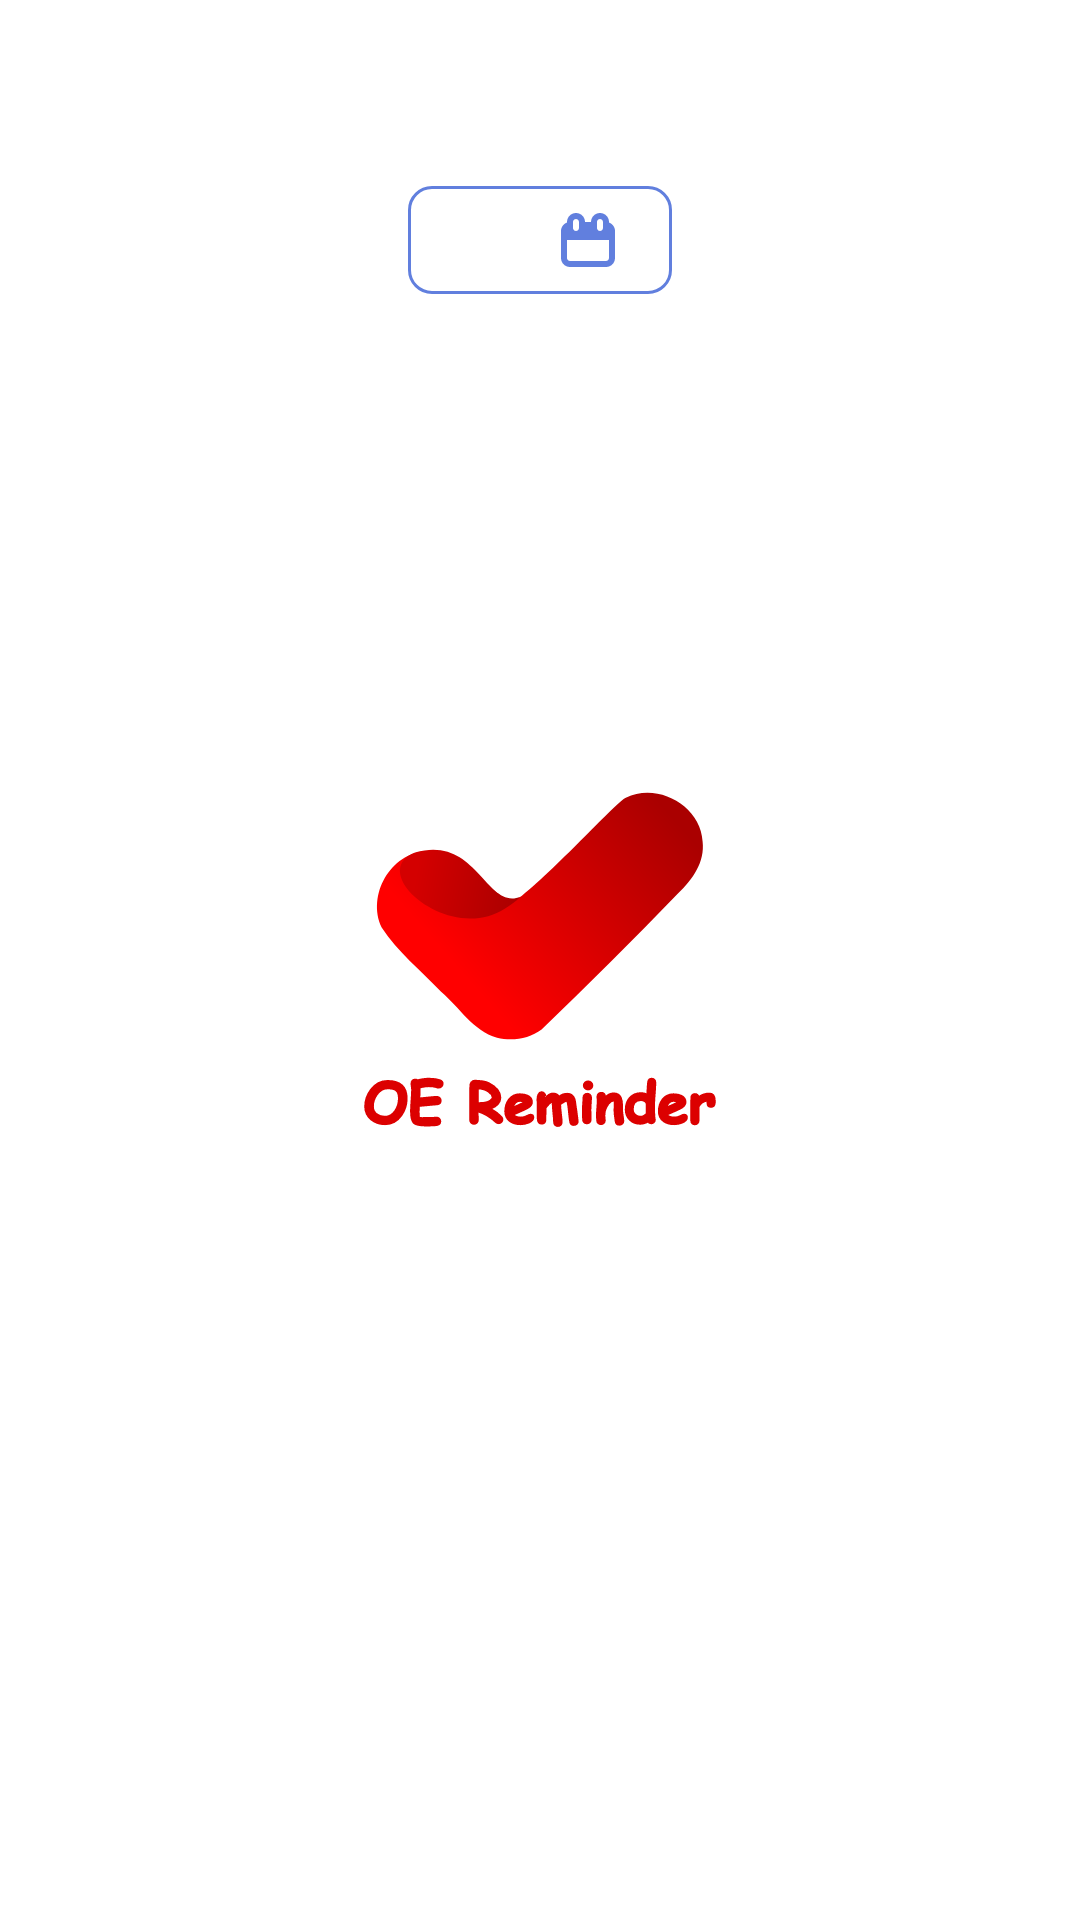

Layout XML and referenced resources for this Android screen:
<!-- AndroidManifest.xml: application theme SplashScreenStyle -->
<!-- res/layout/fragment_time_tracking.xml -->
<?xml version="1.0" encoding="utf-8"?>
<androidx.constraintlayout.widget.ConstraintLayout xmlns:android="http://schemas.android.com/apk/res/android"
    xmlns:app="http://schemas.android.com/apk/res-auto"
    android:layout_width="match_parent"
    android:layout_height="match_parent">

    <include
        android:id="@+id/layoutAppBar"
        layout="@layout/toolbar_app"
        app:layout_constraintEnd_toEndOf="parent"
        app:layout_constraintStart_toStartOf="parent"
        app:layout_constraintTop_toTopOf="parent" />

    <com.google.android.material.button.MaterialButton
        android:id="@+id/btnDatePicker"
        style="@style/Widget.MaterialComponents.Button.OutlinedButton"
        android:layout_width="wrap_content"
        android:layout_height="wrap_content"
        android:layout_gravity="center"
        android:drawableEnd="@drawable/ic_calendar"
        android:drawablePadding="@dimen/dp_8"
        android:drawableTint="@color/color_accent"
        android:paddingStart="@dimen/dp_16"
        android:paddingEnd="@dimen/dp_16"
        android:textAllCaps="false"
        android:textColor="@color/color_accent"
        android:textSize="@dimen/sp_16"
        app:cornerRadius="@dimen/dp_8"
        app:layout_constraintEnd_toEndOf="parent"
        app:layout_constraintStart_toStartOf="parent"
        app:layout_constraintTop_toBottomOf="@+id/layoutAppBar"
        app:strokeColor="@color/color_accent" />

    <androidx.recyclerview.widget.RecyclerView
        android:id="@+id/recyclerTimeTracking"
        android:layout_width="0dp"
        android:layout_height="0dp"
        android:orientation="vertical"
        app:layoutManager="androidx.recyclerview.widget.LinearLayoutManager"
        app:layout_constraintBottom_toBottomOf="parent"
        app:layout_constraintEnd_toEndOf="parent"
        app:layout_constraintStart_toStartOf="parent"
        app:layout_constraintTop_toBottomOf="@+id/btnDatePicker" />

    <com.google.android.material.floatingactionbutton.ExtendedFloatingActionButton
        android:id="@+id/fabCheckIn"
        android:layout_width="wrap_content"
        android:layout_height="wrap_content"
        android:layout_gravity="center"
        android:layout_marginEnd="@dimen/dp_16"
        android:layout_marginBottom="@dimen/dp_16"
        android:text="@string/text_button_check_in"
        android:textAllCaps="false"
        android:textColor="@android:color/white"
        android:visibility="gone"
        app:backgroundTint="@color/color_accent"
        app:icon="@drawable/ic_tick"
        app:iconTint="@android:color/white"
        app:layout_constraintBottom_toBottomOf="parent"
        app:layout_constraintEnd_toEndOf="parent" />

</androidx.constraintlayout.widget.ConstraintLayout>
<!-- res/layout/toolbar_app.xml (included above) -->
<?xml version="1.0" encoding="utf-8"?>
<com.google.android.material.appbar.AppBarLayout xmlns:android="http://schemas.android.com/apk/res/android"
    xmlns:app="http://schemas.android.com/apk/res-auto"
    android:layout_width="match_parent"
    android:layout_height="wrap_content"
    android:background="?android:attr/colorBackground"
    app:elevation="0dp">

    <androidx.appcompat.widget.Toolbar
        android:id="@+id/toolbar"
        android:layout_width="match_parent"
        android:layout_height="wrap_content"
        android:background="?android:attr/colorBackground"
        android:paddingStart="@dimen/dp_8"
        android:paddingEnd="@dimen/dp_8"
        android:theme="@style/ThemeOverlay.MaterialComponents.ActionBar"
        app:elevation="0dp"
        app:titleTextAppearance="@style/TextAppearance.AppCompat.Headline"
        app:titleTextColor="@color/color_accent" />
</com.google.android.material.appbar.AppBarLayout>
<!-- resources referenced by this layout -->
<resources>
  <color name="color_accent">#617FDE</color>
  <dimen name="dp_16">16dp</dimen>
  <dimen name="dp_8">8dp</dimen>
  <dimen name="sp_16">16sp</dimen>
  <!-- drawable ic_calendar (drawable) -->
  <vector xmlns:android="http://schemas.android.com/apk/res/android"
      android:width="24dp"
      android:height="24dp"
      android:tint="@color/color_accent"
      android:viewportWidth="24"
      android:viewportHeight="24">
      <path
          android:fillColor="#FF000000"
          android:pathData="M19,6.184v-0.184c0,-1.657 -1.343,-3 -3,-3s-3,1.343 -3,3h-2c0,-1.657 -1.343,-3 -3,-3s-3,1.343 -3,3v0.184c-1.161,0.415 -2,1.514 -2,2.816v9c0,1.654 1.346,3 3,3h12c1.654,0 3,-1.346 3,-3v-9c0,-1.302 -0.839,-2.401 -2,-2.816zM15,6c0,-0.552 0.447,-1 1,-1s1,0.448 1,1v2c0,0.552 -0.447,1 -1,1s-1,-0.448 -1,-1v-2zM7,6c0,-0.552 0.447,-1 1,-1s1,0.448 1,1v2c0,0.552 -0.447,1 -1,1s-1,-0.448 -1,-1v-2zM19,18c0,0.551 -0.448,1 -1,1h-12c-0.552,0 -1,-0.449 -1,-1v-6h14v6z" />
  </vector>
  <!-- drawable ic_tick (drawable) -->
  <vector xmlns:android="http://schemas.android.com/apk/res/android"
      android:width="24dp"
      android:height="24dp"
      android:viewportWidth="24"
      android:viewportHeight="24">
      <path
          android:fillColor="#FF000000"
          android:pathData="M16.972,6.251c-0.967,-0.538 -2.185,-0.188 -2.72,0.777l-3.713,6.682 -2.125,-2.125c-0.781,-0.781 -2.047,-0.781 -2.828,0 -0.781,0.781 -0.781,2.047 0,2.828l4,4c0.378,0.379 0.888,0.587 1.414,0.587l0.277,-0.02c0.621,-0.087 1.166,-0.46 1.471,-1.009l5,-9c0.537,-0.966 0.189,-2.183 -0.776,-2.72z" />
  </vector>
  <style name="SplashScreenStyle" parent="Theme.MaterialComponents.Light.NoActionBar">
          <item name="android:windowBackground">@drawable/bg_splash</item>
          <item name="android:statusBarColor">@android:color/white</item>
          <item name="android:windowLightStatusBar">true</item>
      </style>
  <!-- drawable bg_splash (drawable) -->
  <?xml version="1.0" encoding="utf-8"?>
  <layer-list xmlns:android="http://schemas.android.com/apk/res/android">
      <item android:drawable="?android:attr/colorBackground" />
      <item
          android:drawable="@drawable/ic_logo_name"
          android:gravity="center" />
  </layer-list>
  <!-- drawable ic_logo_name: vector/xml drawable (drawable, 9980 chars, omitted) -->
</resources>
